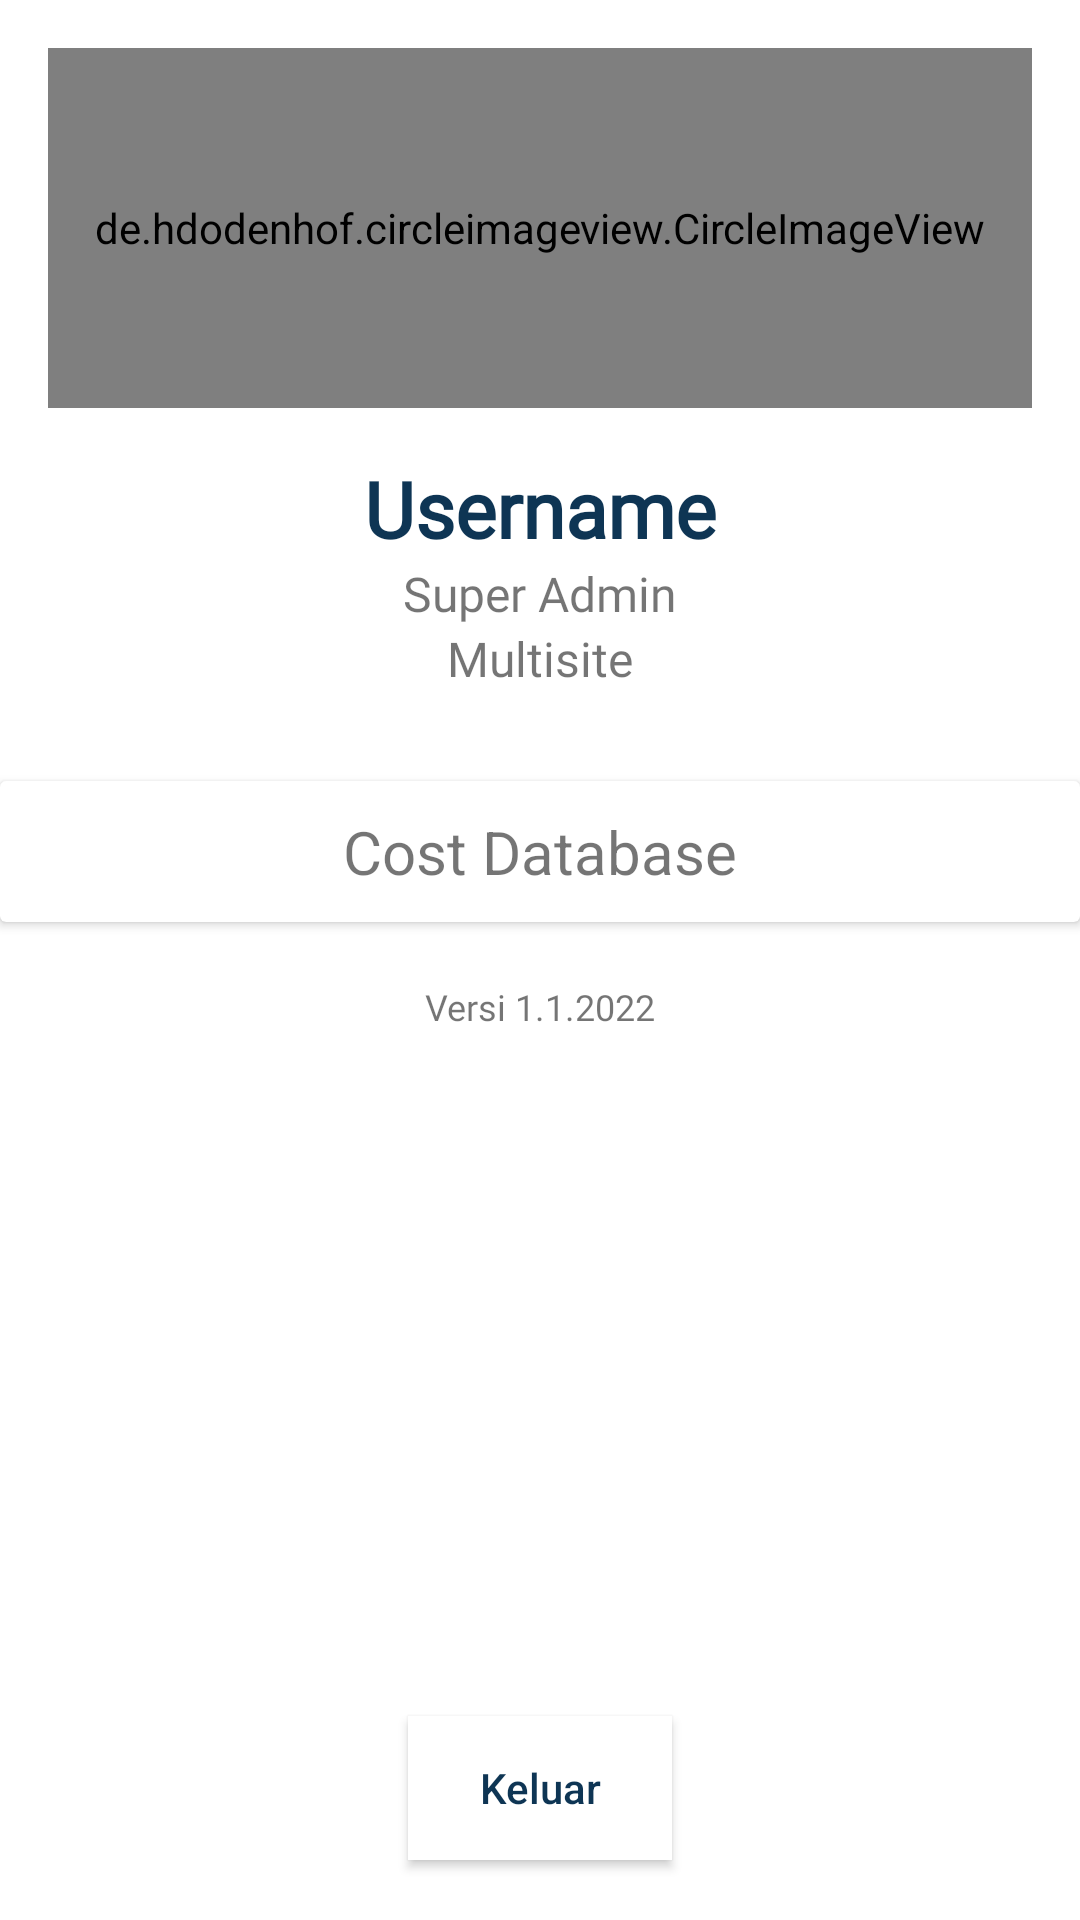

Layout XML and referenced resources for this Android screen:
<!-- AndroidManifest.xml: application theme Theme.GEAR -->
<!-- res/layout/main_nav_drawer.xml -->
<?xml version="1.0" encoding="utf-8"?>
<LinearLayout
    xmlns:android="http://schemas.android.com/apk/res/android"
    android:layout_width="match_parent"
    android:layout_height="match_parent"
    android:layout_marginTop="80dp"
    android:orientation="vertical">

    <de.hdodenhof.circleimageview.CircleImageView
        android:id="@+id/profil"
        android:layout_width="match_parent"
        android:layout_height="120dp"
        android:layout_margin="16dp"
        android:src="@drawable/gear"/>

    <TextView
        android:id="@+id/user"
        android:layout_width="match_parent"
        android:layout_height="wrap_content"
        android:text="Username"
        android:textColor="@color/navy"
        android:textStyle="bold"
        android:fontFamily="@font/dmsans_regular"
        android:textSize="26sp"
        android:gravity="center_horizontal"/>
    <TextView
        android:id="@+id/role"
        android:layout_width="match_parent"
        android:layout_height="wrap_content"
        android:text="Super Admin"
        android:fontFamily="@font/dmsans_regular"
        android:textSize="16sp"
        android:gravity="center_horizontal"/>
    <TextView
        android:id="@+id/akses"
        android:layout_width="match_parent"
        android:layout_height="wrap_content"
        android:text="Multisite"
        android:fontFamily="@font/dmsans_regular"
        android:textSize="16sp"
        android:gravity="center_horizontal"/>

    <androidx.cardview.widget.CardView
        android:layout_marginTop="30dp"
        android:layout_width="match_parent"
        android:layout_height="wrap_content">
        <TextView
            android:layout_width="wrap_content"
            android:layout_height="wrap_content"
            android:text="Cost Database"
            android:textSize="20sp"
            android:layout_marginTop="10dp"
            android:layout_marginBottom="10dp"
            android:layout_gravity="center_horizontal"/>
    </androidx.cardview.widget.CardView>

    <TextView
        android:id="@+id/versi"
        android:layout_width="match_parent"
        android:layout_height="wrap_content"
        android:layout_marginTop="20dp"
        android:text="Versi 1.1.2022"
        android:fontFamily="@font/dmsans_regular"
        android:textSize="12sp"
        android:gravity="center_horizontal"/>

    <RelativeLayout
        android:layout_width="match_parent"
        android:layout_height="match_parent">
        <androidx.appcompat.widget.AppCompatButton
            android:id="@+id/keluar"
            android:layout_centerHorizontal="true"
            android:layout_alignParentBottom="true"
            android:layout_width="wrap_content"
            android:layout_height="wrap_content"
            android:background="@color/white"
            android:layout_marginBottom="20dp"
            android:drawableStart="@drawable/ic_baseline_logout_24"
            android:text="Keluar"
            android:onClick="Keluar"
            android:textAllCaps="false"
            android:textColor="@color/navy" />
    </RelativeLayout>

</LinearLayout>
<!-- resources referenced by this layout -->
<resources>
  <color name="navy">#0E3554</color>
  <color name="white">#FFFFFFFF</color>
  <!-- drawable gear: png bitmap (drawable, 27963 bytes) -->
  <style name="Theme.GEAR" parent="Theme.MaterialComponents.DayNight.NoActionBar">
          
          <item name="colorPrimary">@color/navy</item>
          <item name="colorPrimaryVariant">@color/grey</item>
          <item name="colorOnPrimary">@color/white</item>
          
          <item name="colorSecondary">@color/yellow</item>
          <item name="colorSecondaryVariant">@color/brown</item>
          <item name="colorOnSecondary">@color/black</item>
          
          <item name="android:statusBarColor" tools:targetApi="l">@color/white</item>
          
      </style>
  <color name="grey">#E5E5E5</color>
  <color name="yellow">#F1C013</color>
  <color name="brown">#9C7E12</color>
  <color name="black">#FF000000</color>
</resources>
